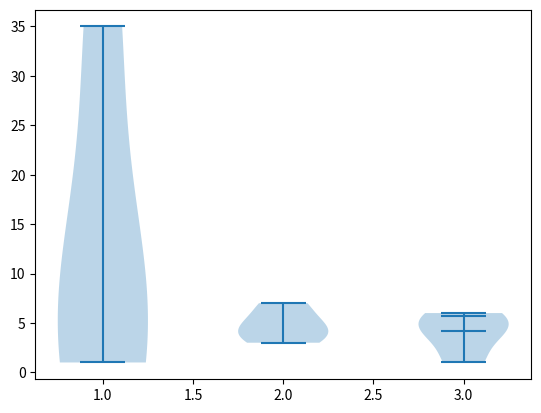

Reproduce this figure in Python.
import matplotlib.pyplot as plt
import seaborn as sns
import numpy as np
data = np.array([1,2,35,12,3,4,7,5,4,5,1,6]).reshape(3,4)
print(data)
fig,ax = plt.subplots(1,1)
ax.violinplot(data.T,quantiles = [[],[],[0.9,0.4]])
fig.show()
